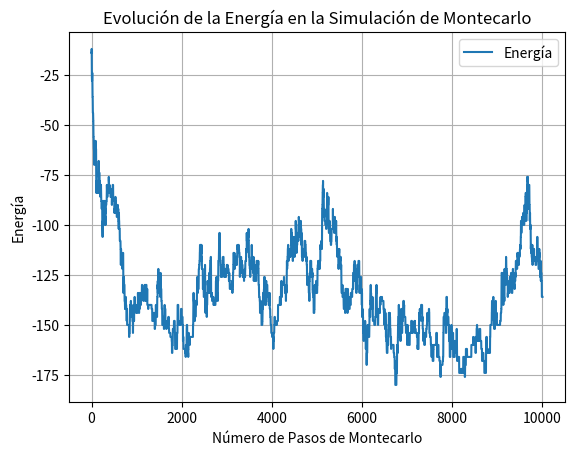

Here is the Python script that generated this plot:
import numpy as np
import matplotlib.pyplot as plt
 
matrizaux = np.zeros((10, 10), dtype=int)
matriz = matrizaux+1
n = len(matriz[:, 0])

#Creación spines aleatoreos
for l in range(n):
    for m in range(n):
        matriz[l, m] = matriz[l, m]-2*np.random.randint(0, 2)

#Función de energia
def Energia(matriz):
    suma=0
    n=len(matriz[:,0])
    for i in range(n):
        for j in range(n):
            index=matriz[i,j]
            #hacia arriba
            if i>0:
                product1=index*matriz[i-1,j]
                suma=suma+product1
            #hacia abajo
            if i<n-1:
                product2=index*matriz[i+1,j]
                suma=suma+product2
            #hacia izquierda
            if j>0:
                product3=index*matriz[i,j-1]
                suma=suma+product3
            #hacia derecha
            if j<n-1:
                product4=index*matriz[i,j+1]
                suma=suma+product4
    return suma / 2

#Función de magnetización
def Magnetizacion(matriz):
    result=np.sum(matriz)
    return result

#Paso de Metropolis-Montecarlo
def Metropolis(matriz, j, beta):

    #Escogemos un fila y columna aleatoria
    faleatorea = np.random.randint(0,n)
    caleatorea = np.random.randint(0,n)
    
    #Calculamos energia actual
    inicial=-j*Energia(matriz)
    
    #Invertimos el spin
    matriz[faleatorea,caleatorea]=-matriz[faleatorea,caleatorea]
    
    #Calculamos eneriga final
    final=-j*Energia(matriz)
    
    #Calculamos el delta
    delta=inicial-final
    
    #Criterio de aceptación
    if delta>0 and np.random.random() > np.exp(-delta * beta):
       matriz[faleatorea,caleatorea]=-matriz[faleatorea,caleatorea]
    return matriz


#Definición parametros de Montecarlo
numero_pasos=10000
energias = []
magnetizaciones = []
j= 1
beta= 0.5

#Simulación Montecarlo
for paso in range(numero_pasos):

    #Aplicamos paso de montecarlo
    arreglo = Metropolis(matriz, j, beta)

    #Calculamos energia y magnetización
    energia = Energia(arreglo)
    magnetizacion = Magnetizacion(arreglo)

    #Almacenamos resultados
    energias.append(energia)
    magnetizaciones.append(magnetizacion)   

#Grafica

# Crear una lista de números de pasos de Montecarlo (1, 2, 3, ...)
num_pasos = list(range(1, len(energias) + 1))

# Crear el gráfico
plt.plot(num_pasos, energias, label='Energía')
plt.xlabel('Número de Pasos de Montecarlo')
plt.ylabel('Energía')
plt.title('Evolución de la Energía en la Simulación de Montecarlo')
plt.legend()
plt.grid(True)

# Mostrar el gráfico
plt.show()

#Calcular energia y magnetización promedio
promedio_energias = sum(energias) / len(energias)
promedio_magnetizaciones = sum(magnetizaciones) / len(magnetizaciones)
print("Promedio Energia: ", promedio_energias)
print("Promedio Magnetización: ", promedio_magnetizaciones)

